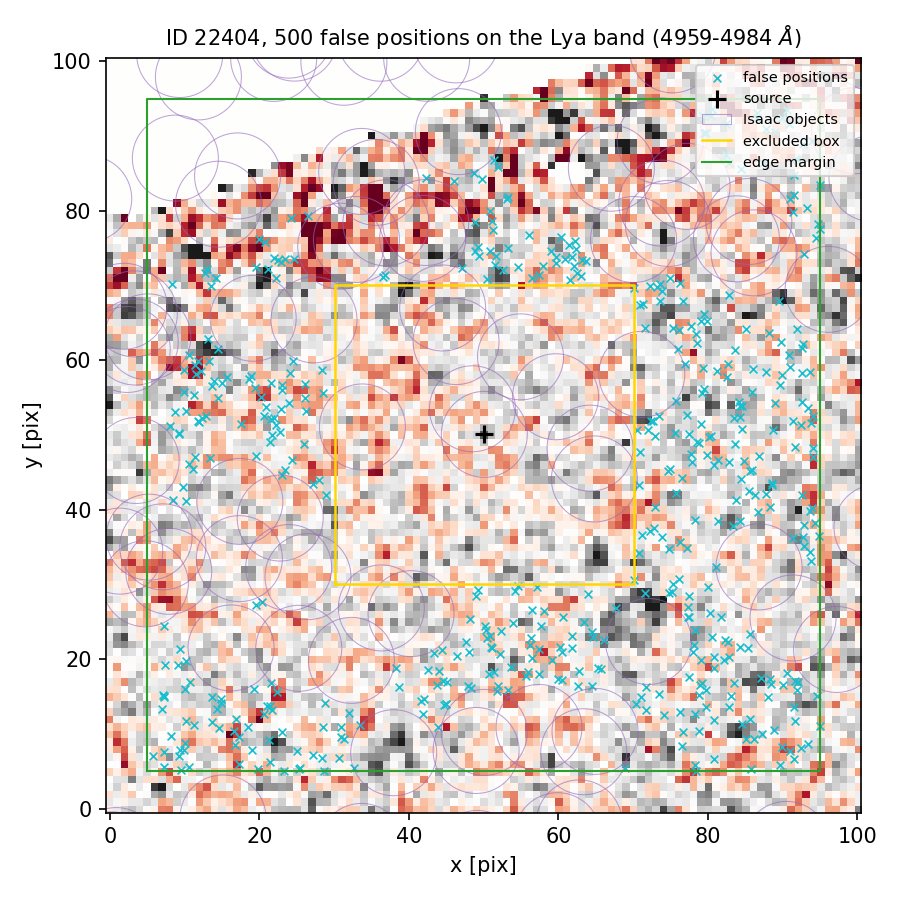

Source data for this figure (header and first rows):
index, ra, dec, x_pix, y_pix, nearest_isaac_arcsec
0, 150.1, 2.267, 48.01, 21.01, 1.852
1, 150.1, 2.266, 91.69, 11.75, 2.209
2, 150.1, 2.269, 75.39, 64.32, 1.501
3, 150.1, 2.267, 71.52, 28.86, 1.299
4, 150.1, 2.268, 94.26, 38.2, 1.675
5, 150.1, 2.269, 18.82, 57.89, 1.547
6, 150.1, 2.269, 20.18, 55.1, 2.114
7, 150.1, 2.267, 64.44, 23.63, 1.542
8, 150.1, 2.27, 19.99, 76.18, 1.44
9, 150.1, 2.267, 60.17, 21.64, 2.221
10, 150.1, 2.266, 79.79, 15.88, 2.022
11, 150.1, 2.266, 45, 14, 1.266
12, 150.1, 2.267, 49.02, 28.53, 1.814
13, 150.1, 2.266, 21.47, 13.8, 1.712
14, 150.1, 2.267, 90.53, 18.23, 1.47
15, 150.1, 2.267, 85.64, 23.33, 1.231
16, 150.1, 2.268, 76.5, 44.28, 2.338
17, 150.1, 2.266, 91.51, 6.713, 2.302
18, 150.1, 2.269, 73.63, 67.9, 1.8
19, 150.1, 2.266, 20.68, 12.72, 1.973
20, 150.1, 2.267, 53.94, 24.85, 2.742
21, 150.1, 2.266, 89.9, 8.339, 2.621
22, 150.1, 2.266, 47.89, 16.42, 1.314
23, 150.1, 2.266, 33.52, 11.26, 1.163
24, 150.1, 2.266, 31.38, 9.3, 1.365
25, 150.1, 2.268, 83.57, 48.83, 3.102
26, 150.1, 2.27, 26.53, 79.36, 1.195
27, 150.1, 2.266, 64.47, 16.5, 1.231
28, 150.1, 2.267, 51.41, 18.29, 1.635
29, 150.1, 2.266, 11.21, 11.17, 2.299
30, 150.1, 2.268, 78.25, 38.66, 2.128
31, 150.1, 2.267, 74.81, 34.73, 2.45
32, 150.1, 2.269, 90.85, 60.7, 2.045
33, 150.1, 2.269, 73.21, 69.81, 1.417
34, 150.1, 2.268, 84.8, 46.52, 2.861
35, 150.1, 2.271, 90.6, 93.49, 1.886
36, 150.1, 2.269, 84.25, 53.91, 2.751
37, 150.1, 2.269, 92.69, 62.12, 1.622
38, 150.1, 2.266, 91.85, 15.85, 1.532
39, 150.1, 2.269, 88.97, 54.27, 3.358
40, 150.1, 2.269, 76.16, 64.03, 1.549
41, 150.1, 2.268, 73.46, 52.54, 1.209
42, 150.1, 2.268, 81.33, 46.7, 3.06
43, 150.1, 2.27, 59.65, 73.8, 2.132
44, 150.1, 2.27, 51.16, 78.58, 1.782
45, 150.1, 2.267, 60.43, 20.99, 2.11
46, 150.1, 2.266, 30.96, 10.95, 1.562
47, 150.1, 2.267, 77.43, 25.71, 1.265
48, 150.1, 2.266, 14.84, 14.76, 1.381
49, 150.1, 2.271, 80.59, 93.58, 1.632
50, 150.1, 2.266, 76.27, 13.01, 2.056
51, 150.1, 2.268, 20.58, 52.55, 2.375
52, 150.1, 2.27, 93.87, 89.29, 1.183
53, 150.1, 2.266, 16.86, 11.98, 1.912
54, 150.1, 2.269, 14.45, 55.01, 2.322
55, 150.1, 2.266, 51.82, 15.75, 1.158
56, 150.1, 2.266, 23.29, 5.054, 2.057
57, 150.1, 2.267, 64.64, 23.01, 1.487
58, 150.1, 2.269, 79.14, 55.63, 1.674
59, 150.1, 2.267, 81.72, 25.6, 1.694
... 440 more rows
